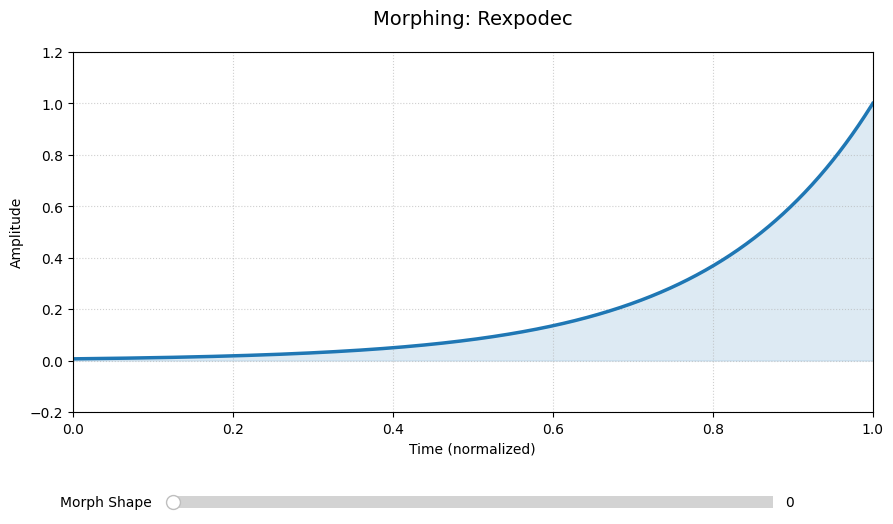

Generate this figure with matplotlib:
import numpy as np
import matplotlib.pyplot as plt
from matplotlib.widgets import Slider


# Number of morphing steps between two adjacent shapes (higher = smoother slider steps)
MORPH_STEPS = 3

# Envelope shape order list
SHAPE_ORDER = [
    "Rexpodec", 
    "Long Attack", 
    "Trapezoid", 

    "Tukey", 

    "Gaussian", 
    "Triangle", 

    "Sinc", 
    "Narrow Pulse",

    "Short Attack", 
    "Expodec"
]


def get_base_envelope(shape_name, x):
    """Returns array values for specific base envelope shape."""
    if shape_name == "Triangle":
        return 1 - np.abs(2 * (x - 0.5))
    
    elif shape_name == "Trapezoid":
        return np.clip(np.minimum(5 * x, 5 * (1 - x)), 0, 1)
    
    elif shape_name == "Tukey":
        alpha = 0.5
        out = np.ones_like(x)
        first_part = x < alpha / 2
        last_part = x > (1 - alpha / 2)
        out[first_part] = 0.5 * (1 + np.cos(np.pi * (2 * x[first_part] / alpha - 1)))
        out[last_part] = 0.5 * (1 + np.cos(np.pi * (2 * (x[last_part] - 1) / alpha + 1)))
        return out

    elif shape_name == "Gaussian":
        return np.exp(-0.5 * ((x - 0.5) / 0.15)**2)

    elif shape_name == "Sinc":
        v = (x - 0.5) * 10
        return np.sinc(v)

    elif shape_name == "Expodec":
        return np.exp(-5 * x)

    elif shape_name == "Rexpodec":
        return np.exp(5 * (x - 1))

    elif shape_name == "Long Attack":
        peak = 0.8
        return np.where(x < peak, x / peak, (1 - x) / (1 - peak))

    elif shape_name == "Short Attack":
        peak = 0.2
        return np.where(x < peak, x / peak, (1 - x) / (1 - peak))

    elif shape_name == "Narrow Pulse":
        return np.exp(-0.5 * ((x - 0.5) / 0.03)**2)

    return np.zeros_like(x)


def get_morphed_envelope(val, x):
    """Calculates interpolated shape based on fractional index."""
    idx_low = int(np.floor(val))
    idx_high = int(np.ceil(val))
    
    # Check bounds
    if idx_high >= len(SHAPE_ORDER):
        return get_base_envelope(SHAPE_ORDER[-1], x)
    
    # Mix blend factor (0 to 1)
    t = val - idx_low
    
    y_low = get_base_envelope(SHAPE_ORDER[idx_low], x)
    y_high = get_base_envelope(SHAPE_ORDER[idx_high], x)
    
    # Linear interpolation between arrays
    return (1 - t) * y_low + t * y_high


x = np.linspace(0, 1, 1000)

plt.style.use('default')
fig, ax = plt.subplots(figsize=(10, 6))
plt.subplots_adjust(bottom=0.25, left=0.1, right=0.9, top=0.85)

# Initial state
initial_val = 0.0
current_y = get_morphed_envelope(initial_val, x)
line, = ax.plot(x, current_y, lw=2.5, color='#1f77b4')
fill = ax.fill_between(x, current_y, color='#1f77b4', alpha=0.15)

# Axis setup
ax.set_ylim(-0.2, 1.2)
ax.set_xlim(0, 1)
ax.set_xlabel("Time (normalized)")
ax.set_ylabel("Amplitude")
title_text = ax.set_title(f"Morphing: {SHAPE_ORDER[0]}", fontsize=14, pad=20)
ax.grid(True, linestyle=':', alpha=0.6)

ax_slider = plt.axes([0.2, 0.08, 0.6, 0.04])
val_step = 1.0 / MORPH_STEPS

slider = Slider(
    ax=ax_slider,
    label='Morph Shape  ',
    valmin=0,
    valmax=len(SHAPE_ORDER) - 1,
    valinit=initial_val,
    valstep=val_step,
    color='#1f77b4'
)


def update(val):
    y_data = get_morphed_envelope(val, x)
    
    line.set_ydata(y_data)
    
    global fill
    fill.remove()
    fill = ax.fill_between(x, y_data, color='#1f77b4', alpha=0.15)
    
    idx_low = int(np.floor(val))
    idx_high = int(np.ceil(val))
    if idx_low == idx_high:
        title_text.set_text(f"Shape: {SHAPE_ORDER[idx_low]}")
    else:
        title_text.set_text(f"Morphing: {SHAPE_ORDER[idx_low]} ➔ {SHAPE_ORDER[idx_high]}")
    
    fig.canvas.draw_idle()

slider.on_changed(update)

plt.show()
